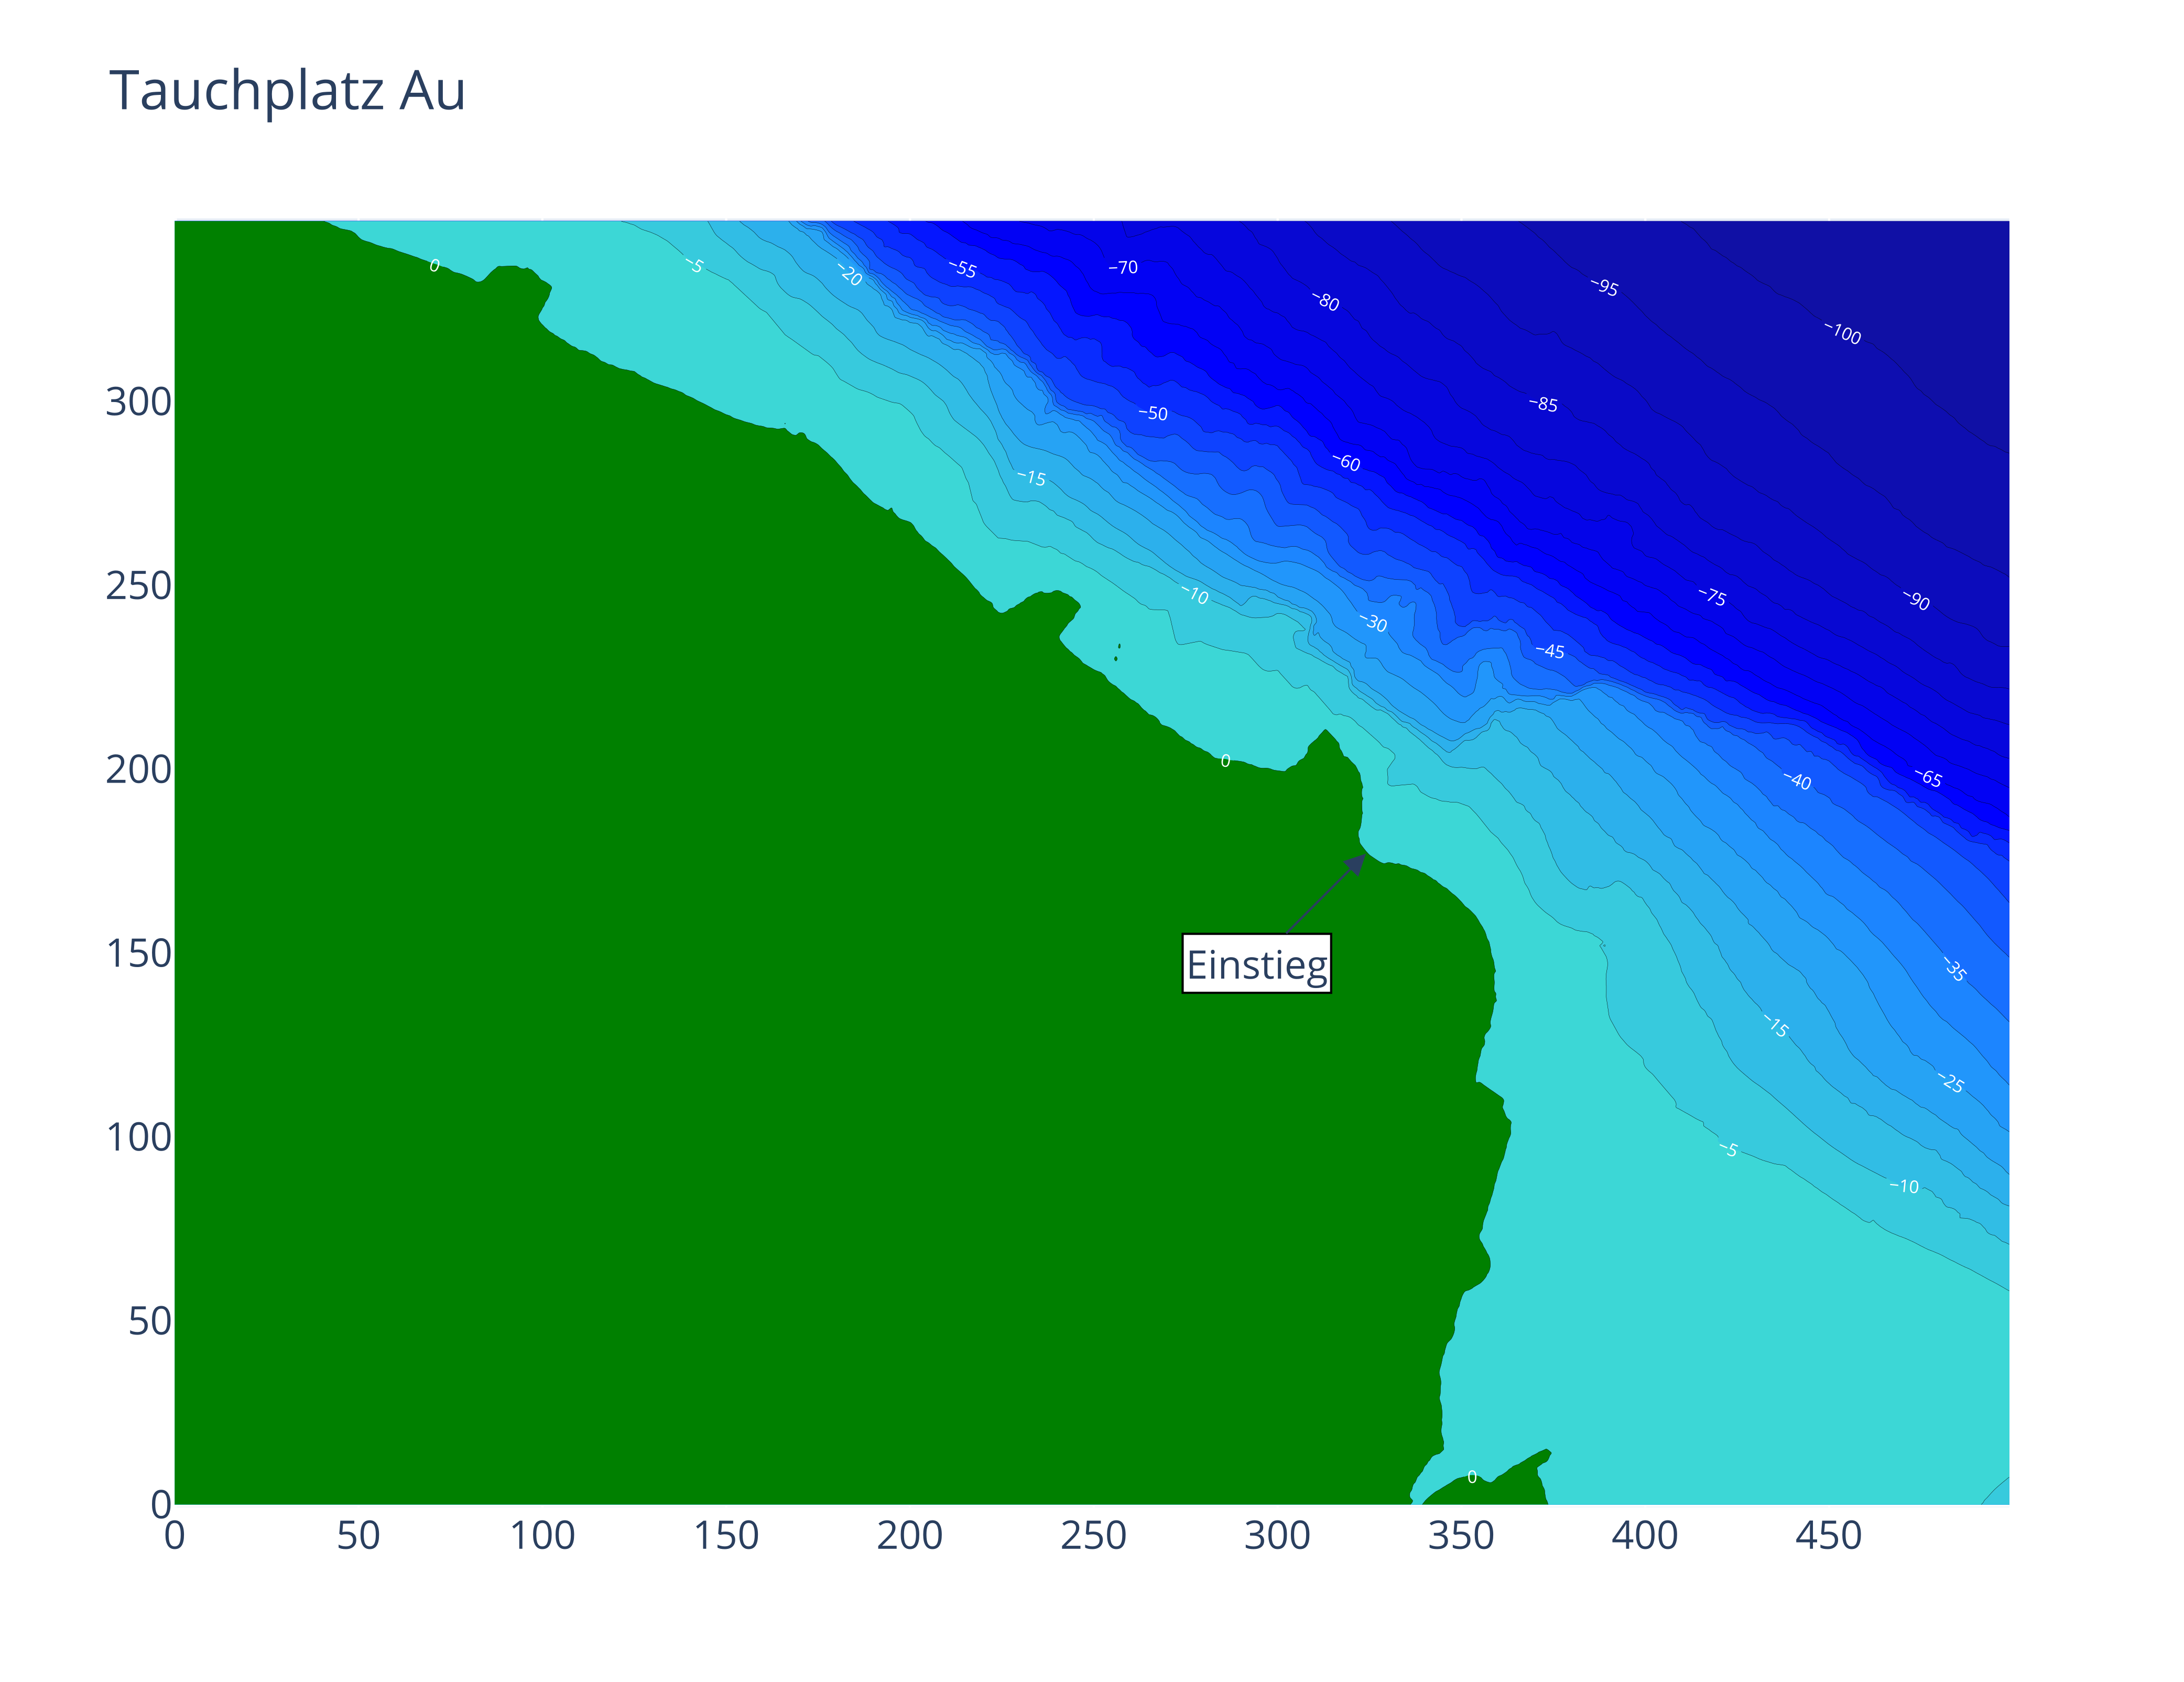

Here is the Python script that generated this plot:
#!/usr/bin/env python
"""draws a 2D map of the dive site Au

This program is free software: you can redistribute it and/or modify
it under the terms of the GNU General Public License as published by
the Free Software Foundation, either version 3 of the License, or
any later version.

This program is distributed in the hope that it will be useful,
but WITHOUT ANY WARRANTY; without even the implied warranty of
MERCHANTABILITY or FITNESS FOR A PARTICULAR PURPOSE.  See the
GNU General Public License for more details.

You should have received a copy of the GNU General Public License
along with this program.  If not, see <https://www.gnu.org/licenses/>.
"""
import numpy as np
import plotly.graph_objects as go
from pathlib import Path
import os, sys

current = os.path.dirname(os.path.realpath(__file__))
parent_directory = os.path.dirname(os.path.dirname(current))
sys.path.append(parent_directory)
from src.markers import Markers
from src.colorscale import Colorscale
from src.elevationData import ElevationData

__author__ = "Jonas Gschwend"
__copyright__ = "Copyright 2021, Jonas Gschwend"
__license__ = "GPL"
__version__ = "0.1"
__maintainer__ = "Jonas Gschwend"
__email__ = "jo.gschwend@"
__status__ = "Production"


colorscale = Colorscale().maps
annotations = Markers().au
annotations[0].update(dict(showarrow=True, arrowhead=2, arrowsize=2, ax=-50, ay=50))

fig = go.Figure(
    data=[
        go.Contour(
            colorscale=colorscale,
            z=ElevationData().au,
            showscale=False,
            # contours_coloring="none",
            contours=dict(
                showlabels=True,
                start=-125,
                end=0,
                size=5,
                labelfont=dict(  # label font properties
                    size=8,
                    color="white",
                ),
            ),
        )
    ]
)

fig.update_yaxes(
    scaleanchor="x",
    scaleratio=1,
)

fig.update_layout(
    title="Tauchplatz Au",
    font=dict(size=18),
    annotations=annotations,
)

# fig.show()
fig.write_image("{}/au.pdf".format(current), scale=4, width=1000, height=770)
